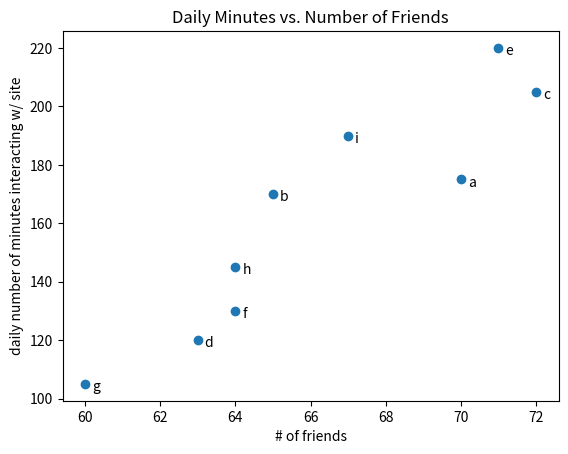

Generate this figure with matplotlib:
#4a) "Scatterplots" are the best choice for visualizing the relationship between 2 paired sets of data
        ## Ex: showing the relationship betwwen # of friends my users have
        ## vs. the # of minutes they spend on the site every day

from matplotlib import pyplot as plt
from typing import List

friends: List[int] = [70, 65, 72, 63, 71, 64, 60, 64, 67]
minutes: List[int] = [175, 170, 205, 120, 220, 130, 105, 145, 190]
labels: List[str] = ['a', 'b', 'c', 'd', 'e', 'f', 'g', 'h', 'i']

plt.scatter(friends, minutes)

# label each point
for label, friend_count, minute_count in zip(labels, friends, minutes):  # zip together the labels, friends, and minutes
    plt.annotate(label,                                      # this is the label for the point
                 xy=(friend_count, minute_count),            # put the label with its point
                 xytext=(5, -5),                             # but slightly offset
                 textcoords='offset points')
    
plt.title("Daily Minutes vs. Number of Friends")
plt.xlabel('# of friends')
plt.ylabel('daily number of minutes interacting w/ site')
plt.show()
